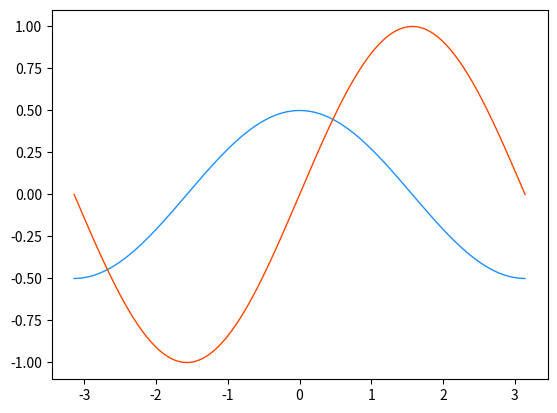

Reproduce this figure in Python.
# -*- coding: utf-8 -*-
from __future__ import unicode_literals
import numpy as np
import matplotlib.pyplot as mp

# 生成曲线上各点的x,y坐标,然后用直线连接起来
x = np.linspace(-np.pi, np.pi, 200)  # 产生一个等差数列

# 根据曲线函数计算各点的y坐标
cos_y = np.cos(x) / 2
sin_y = np.sin(x)

# 设置坐标范围
mp.xlim(x.min() * 1.1, x.max() * 1.1)
mp.ylim(min(cos_y.min(), sin_y.min()) * 1.1,
        max(cos_y.max(), sin_y.max()) * 1.1)

# 用直线连接曲线各点
mp.plot(x, cos_y, linestyle='-', linewidth=1,
        color='dodgerblue')
mp.plot(x, sin_y, linestyle='-', linewidth=1,
        color='orangered')

mp.show()
